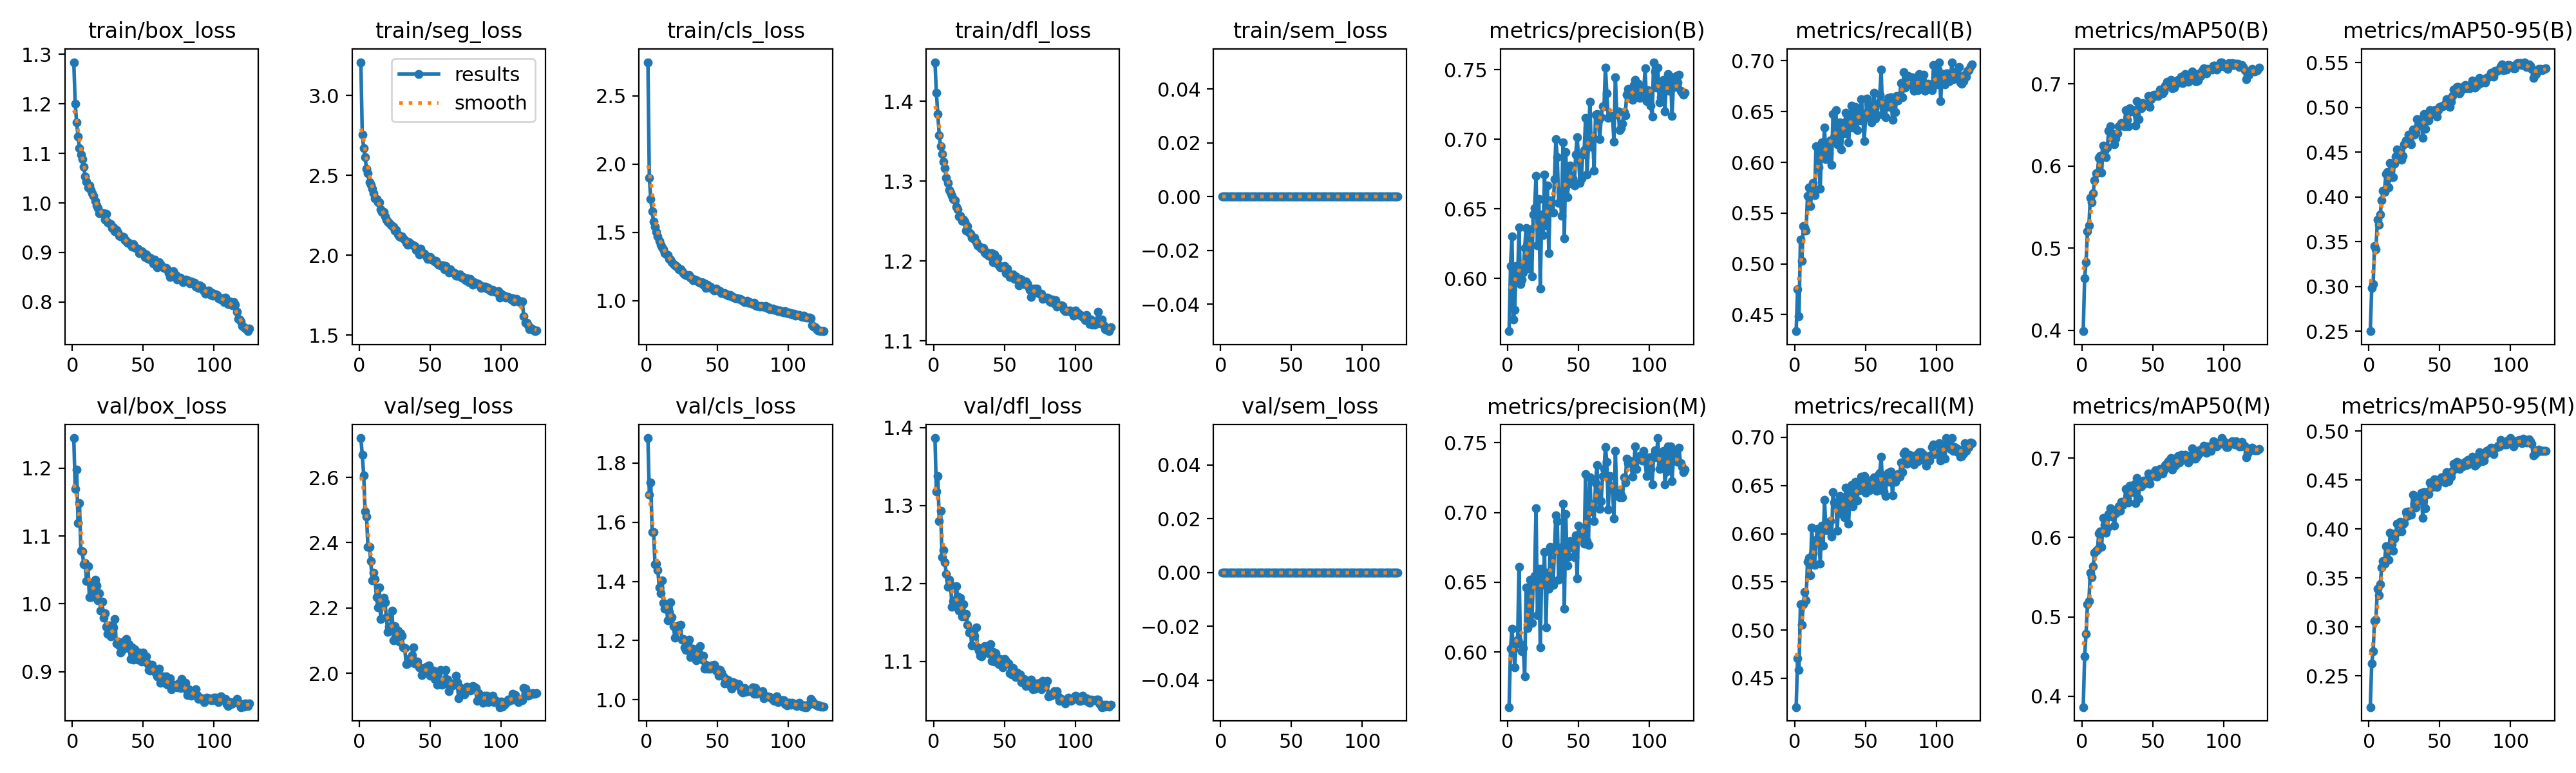

Data behind this chart, as committed beside it:
epoch, time, train/box_loss, train/seg_loss, train/cls_loss, train/dfl_loss, train/sem_loss, metrics/precision(B), metrics/recall(B), metrics/mAP50(B), metrics/mAP50-95(B), metrics/precision(M), metrics/recall(M), metrics/mAP50(M), metrics/mAP50-95(M), val/box_loss, val/seg_loss, val/cls_loss, val/dfl_loss, val/sem_loss, lr/pg0, lr/pg1, lr/pg2
1, 293.4, 1.284, 3.208, 2.745, 1.449, 0, 0.562, 0.4336, 0.3988, 0.25, 0.5605, 0.4201, 0.3864, 0.2181, 1.244, 2.721, 1.884, 1.387, 0, 0.0002218, 0.0002218, 0.0002218
2, 584.1, 1.201, 2.756, 1.898, 1.411, 0, 0.6089, 0.4747, 0.4636, 0.298, 0.6025, 0.471, 0.4505, 0.2627, 1.169, 2.669, 1.694, 1.318, 0, 0.0004407, 0.0004407, 0.0004407
3, 877, 1.163, 2.672, 1.742, 1.384, 0, 0.6302, 0.4486, 0.4827, 0.3027, 0.6169, 0.4585, 0.4788, 0.2754, 1.198, 2.607, 1.734, 1.338, 0, 0.0006559, 0.0006559, 0.0006559
4, 1177, 1.134, 2.614, 1.653, 1.357, 0, 0.5706, 0.5236, 0.5206, 0.3448, 0.6019, 0.5271, 0.5158, 0.3062, 1.119, 2.496, 1.567, 1.28, 0, 0.0006512, 0.0006512, 0.0006512
5, 1480, 1.111, 2.54, 1.579, 1.344, 0, 0.5775, 0.5029, 0.5276, 0.3416, 0.5889, 0.5056, 0.5202, 0.3075, 1.149, 2.48, 1.567, 1.293, 0, 0.0006459, 0.0006459, 0.0006459
6, 1779, 1.098, 2.514, 1.538, 1.334, 0, 0.6088, 0.537, 0.5609, 0.3749, 0.6075, 0.5265, 0.5561, 0.3392, 1.078, 2.388, 1.457, 1.234, 0, 0.0006406, 0.0006406, 0.0006406
7, 2079, 1.089, 2.455, 1.503, 1.324, 0, 0.6, 0.5356, 0.556, 0.369, 0.6089, 0.5392, 0.55, 0.3324, 1.077, 2.388, 1.46, 1.243, 0, 0.0006353, 0.0006353, 0.0006353
8, 2387, 1.073, 2.44, 1.47, 1.316, 0, 0.6365, 0.5326, 0.5667, 0.3805, 0.6612, 0.531, 0.5637, 0.3438, 1.058, 2.343, 1.437, 1.227, 0, 0.00063, 0.00063, 0.00063
9, 2690, 1.053, 2.414, 1.435, 1.304, 0, 0.596, 0.5669, 0.5826, 0.3964, 0.6058, 0.5711, 0.5805, 0.3607, 1.06, 2.285, 1.379, 1.212, 0, 0.0006247, 0.0006247, 0.0006247
10, 2991, 1.043, 2.388, 1.41, 1.298, 0, 0.599, 0.575, 0.5909, 0.4066, 0.6005, 0.5751, 0.5833, 0.3676, 1.034, 2.309, 1.36, 1.196, 0, 0.0006195, 0.0006195, 0.0006195
11, 3287, 1.032, 2.358, 1.388, 1.289, 0, 0.6044, 0.5571, 0.5921, 0.4054, 0.6029, 0.5568, 0.5851, 0.3648, 1.055, 2.288, 1.404, 1.205, 0, 0.0006142, 0.0006142, 0.0006142
12, 3587, 1.035, 2.351, 1.375, 1.286, 0, 0.6221, 0.5694, 0.6096, 0.4258, 0.5825, 0.6066, 0.6053, 0.3823, 1.01, 2.234, 1.328, 1.199, 0, 0.0006089, 0.0006089, 0.0006089
13, 3889, 1.026, 2.332, 1.348, 1.281, 0, 0.6364, 0.5797, 0.6123, 0.4278, 0.6464, 0.5797, 0.6074, 0.3822, 1.01, 2.202, 1.308, 1.17, 0, 0.0006036, 0.0006036, 0.0006036
14, 4190, 1.019, 2.332, 1.339, 1.277, 0, 0.6091, 0.5675, 0.5922, 0.4101, 0.6174, 0.5678, 0.5878, 0.3689, 1.031, 2.262, 1.319, 1.178, 0, 0.0005983, 0.0005983, 0.0005983
15, 4490, 1.015, 2.289, 1.331, 1.276, 0, 0.607, 0.6157, 0.6248, 0.4377, 0.637, 0.594, 0.6244, 0.3962, 1.018, 2.165, 1.269, 1.175, 0, 0.000593, 0.000593, 0.000593
16, 4793, 1.004, 2.271, 1.305, 1.268, 0, 0.6353, 0.6148, 0.6185, 0.4222, 0.6519, 0.6052, 0.6158, 0.3847, 1.036, 2.217, 1.297, 1.197, 0, 0.0005878, 0.0005878, 0.0005878
17, 5091, 0.9946, 2.269, 1.3, 1.265, 0, 0.6016, 0.5952, 0.6109, 0.4217, 0.6208, 0.595, 0.6062, 0.378, 1.027, 2.231, 1.33, 1.184, 0, 0.0005825, 0.0005825, 0.0005825
18, 5393, 0.9896, 2.242, 1.283, 1.256, 0, 0.6459, 0.5742, 0.6223, 0.4373, 0.6486, 0.5688, 0.6118, 0.3902, 1.005, 2.216, 1.28, 1.165, 0, 0.0005772, 0.0005772, 0.0005772
19, 5695, 0.9793, 2.223, 1.265, 1.257, 0, 0.6505, 0.6198, 0.6432, 0.4453, 0.6546, 0.6086, 0.6297, 0.3959, 1.016, 2.173, 1.248, 1.182, 0, 0.0005719, 0.0005719, 0.0005719
20, 5997, 0.9793, 2.213, 1.258, 1.25, 0, 0.6737, 0.6069, 0.648, 0.4526, 0.7032, 0.588, 0.6368, 0.4057, 0.9897, 2.126, 1.21, 1.158, 0, 0.0005666, 0.0005666, 0.0005666
21, 6295, 0.9793, 2.204, 1.255, 1.252, 0, 0.6238, 0.6345, 0.6352, 0.4482, 0.6264, 0.6351, 0.6262, 0.4054, 1.003, 2.142, 1.238, 1.173, 0, 0.0005613, 0.0005613, 0.0005613
22, 6596, 0.9787, 2.19, 1.244, 1.25, 0, 0.6572, 0.6029, 0.6388, 0.4492, 0.6598, 0.6037, 0.6343, 0.4072, 0.9798, 2.135, 1.236, 1.158, 0, 0.0005561, 0.0005561, 0.0005561
23, 6897, 0.9657, 2.181, 1.229, 1.238, 0, 0.5925, 0.6194, 0.6263, 0.4417, 0.6034, 0.6083, 0.6151, 0.3976, 0.9859, 2.191, 1.252, 1.161, 0, 0.0005508, 0.0005508, 0.0005508
24, 7216, 0.978, 2.179, 1.229, 1.244, 0, 0.6458, 0.6086, 0.6336, 0.4455, 0.6597, 0.603, 0.6308, 0.4048, 0.9667, 2.101, 1.254, 1.147, 0, 0.0005455, 0.0005455, 0.0005455
25, 7519, 0.9607, 2.154, 1.216, 1.235, 0, 0.6314, 0.6218, 0.64, 0.4589, 0.6488, 0.6133, 0.6348, 0.4059, 0.9562, 2.144, 1.202, 1.137, 0, 0.0005402, 0.0005402, 0.0005402
26, 7815, 0.9584, 2.158, 1.202, 1.234, 0, 0.6745, 0.5977, 0.6483, 0.4627, 0.6718, 0.5968, 0.6392, 0.4176, 0.9681, 2.115, 1.205, 1.139, 0, 0.0005349, 0.0005349, 0.0005349
27, 8112, 0.9567, 2.13, 1.192, 1.229, 0, 0.6383, 0.6475, 0.6489, 0.4632, 0.6178, 0.6433, 0.6335, 0.4131, 0.9525, 2.13, 1.178, 1.121, 0, 0.0005297, 0.0005297, 0.0005297
28, 8410, 0.9492, 2.117, 1.186, 1.228, 0, 0.6669, 0.625, 0.6522, 0.4692, 0.6567, 0.6322, 0.6451, 0.418, 0.9544, 2.096, 1.169, 1.134, 0, 0.0005244, 0.0005244, 0.0005244
29, 8702, 0.9505, 2.113, 1.18, 1.229, 0, 0.6183, 0.6512, 0.649, 0.4616, 0.6455, 0.6315, 0.6407, 0.4152, 0.9657, 2.123, 1.191, 1.133, 0, 0.0005191, 0.0005191, 0.0005191
30, 8998, 0.9433, 2.118, 1.186, 1.224, 0, 0.6561, 0.618, 0.6487, 0.4586, 0.6754, 0.6031, 0.6433, 0.4145, 0.9779, 2.115, 1.204, 1.144, 0, 0.0005138, 0.0005138, 0.0005138
31, 9291, 0.9457, 2.105, 1.169, 1.22, 0, 0.655, 0.6369, 0.668, 0.4754, 0.6525, 0.6338, 0.661, 0.4353, 0.9417, 2.079, 1.145, 1.118, 0, 0.0005085, 0.0005085, 0.0005085
32, 9583, 0.9406, 2.093, 1.164, 1.219, 0, 0.6475, 0.6396, 0.6562, 0.4696, 0.6482, 0.6393, 0.6488, 0.4261, 0.9441, 2.076, 1.157, 1.114, 0, 0.0005032, 0.0005032, 0.0005032
33, 9877, 0.9335, 2.077, 1.147, 1.217, 0, 0.6713, 0.6128, 0.6481, 0.472, 0.6732, 0.621, 0.6438, 0.4218, 0.9385, 2.027, 1.172, 1.108, 0, 0.000498, 0.000498, 0.000498
34, 10172, 0.9319, 2.064, 1.155, 1.216, 0, 0.7001, 0.6361, 0.6705, 0.4864, 0.698, 0.635, 0.6651, 0.432, 0.9285, 2.03, 1.145, 1.106, 0, 0.0004927, 0.0004927, 0.0004927
35, 10468, 0.9322, 2.082, 1.149, 1.216, 0, 0.687, 0.6287, 0.6661, 0.4801, 0.6938, 0.6169, 0.6569, 0.4292, 0.9316, 2.044, 1.134, 1.116, 0, 0.0004874, 0.0004874, 0.0004874
36, 10764, 0.9315, 2.074, 1.143, 1.211, 0, 0.6542, 0.6488, 0.6683, 0.4797, 0.6519, 0.648, 0.661, 0.4298, 0.9447, 2.045, 1.171, 1.12, 0, 0.0004821, 0.0004821, 0.0004821
37, 11059, 0.9242, 2.067, 1.135, 1.209, 0, 0.6623, 0.6413, 0.6674, 0.4869, 0.6747, 0.6401, 0.6668, 0.437, 0.9454, 2.055, 1.158, 1.117, 0, 0.0004768, 0.0004768, 0.0004768
38, 11356, 0.923, 2.061, 1.13, 1.211, 0, 0.645, 0.6194, 0.6495, 0.4657, 0.655, 0.6105, 0.6433, 0.4113, 0.9482, 2.078, 1.182, 1.12, 0, 0.0004715, 0.0004715, 0.0004715
39, 11654, 0.9194, 2.058, 1.136, 1.207, 0, 0.698, 0.6394, 0.6786, 0.4928, 0.7064, 0.6396, 0.675, 0.4378, 0.9346, 2.03, 1.137, 1.111, 0, 0.0004663, 0.0004663, 0.0004663
40, 11958, 0.9193, 2.032, 1.117, 1.206, 0, 0.6289, 0.6558, 0.6572, 0.4761, 0.6312, 0.6505, 0.6489, 0.4213, 0.9404, 2.036, 1.15, 1.122, 0, 0.000461, 0.000461, 0.000461
41, 12251, 0.9159, 2.042, 1.125, 1.21, 0, 0.6908, 0.6341, 0.6736, 0.492, 0.6989, 0.6281, 0.6675, 0.4378, 0.9189, 2.035, 1.105, 1.101, 0, 0.0004557, 0.0004557, 0.0004557
42, 12547, 0.9116, 2.006, 1.092, 1.199, 0, 0.6583, 0.6386, 0.6704, 0.4853, 0.6619, 0.6411, 0.6643, 0.4355, 0.9357, 2.018, 1.117, 1.112, 0, 0.0004504, 0.0004504, 0.0004504
43, 12846, 0.9174, 2.041, 1.115, 1.208, 0, 0.668, 0.6545, 0.6763, 0.497, 0.6686, 0.6535, 0.6712, 0.4477, 0.9181, 2.015, 1.104, 1.1, 0, 0.0004451, 0.0004451, 0.0004451
44, 13141, 0.9099, 2.014, 1.098, 1.198, 0, 0.681, 0.6321, 0.6743, 0.4918, 0.6793, 0.6347, 0.6715, 0.4464, 0.9335, 1.994, 1.106, 1.111, 0, 0.0004398, 0.0004398, 0.0004398
45, 13438, 0.9093, 2.014, 1.1, 1.204, 0, 0.6738, 0.6507, 0.6758, 0.4945, 0.676, 0.6475, 0.6684, 0.443, 0.9235, 2.012, 1.105, 1.103, 0, 0.0004346, 0.0004346, 0.0004346
46, 13734, 0.9081, 2.01, 1.091, 1.194, 0, 0.672, 0.641, 0.676, 0.4969, 0.6747, 0.645, 0.6708, 0.451, 0.9174, 2.003, 1.116, 1.097, 0, 0.0004293, 0.0004293, 0.0004293
47, 14031, 0.8989, 1.991, 1.081, 1.192, 0, 0.6667, 0.6624, 0.685, 0.497, 0.668, 0.6594, 0.6806, 0.446, 0.9283, 2.019, 1.107, 1.104, 0, 0.000424, 0.000424, 0.000424
48, 14326, 0.9003, 1.978, 1.075, 1.192, 0, 0.6889, 0.6471, 0.672, 0.4899, 0.6838, 0.65, 0.6674, 0.4427, 0.9213, 2.013, 1.117, 1.099, 0, 0.0004187, 0.0004187, 0.0004187
49, 14620, 0.903, 1.989, 1.086, 1.193, 0, 0.7016, 0.6208, 0.6812, 0.4971, 0.6525, 0.6601, 0.6768, 0.4472, 0.9149, 2.023, 1.099, 1.093, 0, 0.0004134, 0.0004134, 0.0004134
50, 14917, 0.8998, 1.989, 1.079, 1.193, 0, 0.6881, 0.6443, 0.6863, 0.5004, 0.6908, 0.6428, 0.6808, 0.4489, 0.9285, 1.992, 1.102, 1.103, 0, 0.0004082, 0.0004082, 0.0004082
51, 15216, 0.8914, 1.974, 1.071, 1.185, 0, 0.6685, 0.6628, 0.6866, 0.5013, 0.6825, 0.6559, 0.6822, 0.4529, 0.917, 2.003, 1.08, 1.101, 0, 0.0004029, 0.0004029, 0.0004029
52, 15518, 0.8963, 1.97, 1.067, 1.191, 0, 0.6719, 0.6571, 0.6851, 0.5012, 0.6825, 0.6533, 0.685, 0.4531, 0.9224, 2.007, 1.1, 1.098, 0, 0.0003976, 0.0003976, 0.0003976
53, 15814, 0.888, 1.962, 1.055, 1.184, 0, 0.6889, 0.6461, 0.6871, 0.5016, 0.6814, 0.6452, 0.6762, 0.4521, 0.9125, 1.982, 1.091, 1.098, 0, 0.0003923, 0.0003923, 0.0003923
54, 16110, 0.8866, 1.966, 1.056, 1.18, 0, 0.6922, 0.6396, 0.6853, 0.5041, 0.6778, 0.6541, 0.6788, 0.4476, 0.9031, 1.986, 1.078, 1.085, 0, 0.000387, 0.000387, 0.000387
55, 16408, 0.8893, 1.95, 1.056, 1.182, 0, 0.7156, 0.6545, 0.6932, 0.5089, 0.7275, 0.6474, 0.6866, 0.458, 0.9014, 1.964, 1.055, 1.083, 0, 0.0003817, 0.0003817, 0.0003817
56, 16705, 0.8828, 1.939, 1.044, 1.183, 0, 0.6748, 0.6688, 0.6925, 0.509, 0.6795, 0.6584, 0.6822, 0.4488, 0.9099, 2.003, 1.071, 1.092, 0, 0.0003765, 0.0003765, 0.0003765
57, 17004, 0.8775, 1.935, 1.043, 1.178, 0, 0.6949, 0.6433, 0.6881, 0.5003, 0.6769, 0.6545, 0.6809, 0.4532, 0.9023, 2.01, 1.067, 1.085, 0, 0.0003712, 0.0003712, 0.0003712
58, 17303, 0.8853, 1.936, 1.037, 1.181, 0, 0.727, 0.6467, 0.6906, 0.5062, 0.7251, 0.6444, 0.6848, 0.4535, 0.9027, 1.964, 1.065, 1.08, 0, 0.0003659, 0.0003659, 0.0003659
59, 17600, 0.8803, 1.936, 1.041, 1.177, 0, 0.6945, 0.6586, 0.6976, 0.5123, 0.7006, 0.6614, 0.6915, 0.4592, 0.8982, 1.967, 1.049, 1.086, 0, 0.0003606, 0.0003606, 0.0003606
60, 17895, 0.8701, 1.911, 1.031, 1.169, 0, 0.7018, 0.6663, 0.7026, 0.52, 0.7058, 0.6632, 0.6934, 0.4667, 0.8933, 1.978, 1.039, 1.081, 0, 0.0003553, 0.0003553, 0.0003553
... 65 more rows
